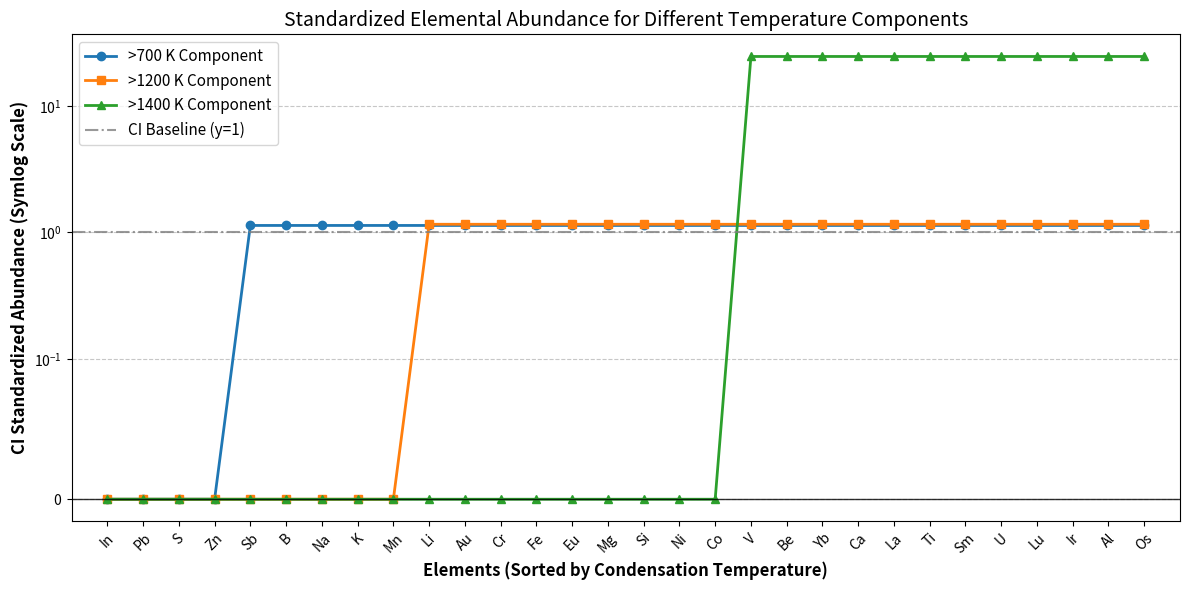
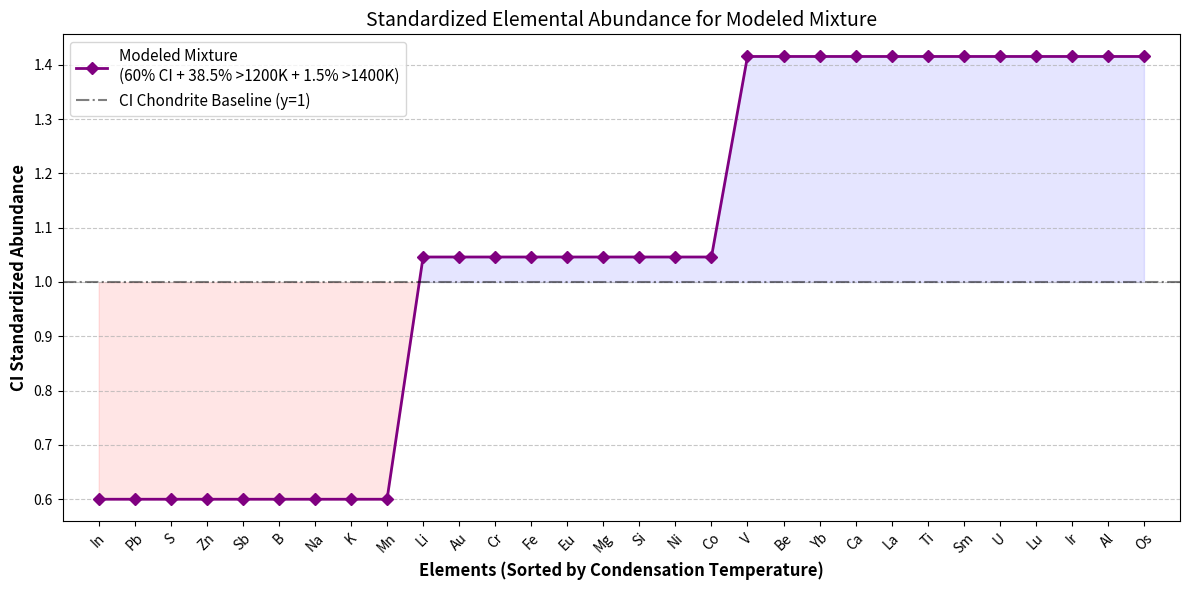

The matplotlib source for these figures, in order:
import pandas as pd
import numpy as np
import matplotlib.pyplot as plt

# 根据图片提供的数据构建字典
data = {
    'Element': ['Li', 'Be', 'B', 'Na', 'Mg', 'Al', 'Si', 'S', 'K', 'Ca', 
                'Ti', 'V', 'Cr', 'Mn', 'Fe', 'Co', 'Ni', 'Zn', 'In', 'Sb', 
                'La', 'Sm', 'Eu', 'Yb', 'Lu', 'Os', 'Ir', 'Au', 'Pb', 'U'],
    'CI_Abundance': [55.59, 0.6116, 18.816, 55300, 1045000, 82730, 1000000, 426600, 3607, 61670, 
                     2574, 276.7, 13340, 9107, 872700, 2270, 48350, 1212, 0.1779, 0.3126, 
                     0.4424, 0.2672, 0.1003, 0.2564, 0.0380, 0.7046, 0.6404, 0.1946, 3.332, 0.00893],
    'Cond_T': [1225, 1490, 964, 970, 1340, 1650, 1340, 648, 1000, 1518, 
               1549, 1455, 1301, 1190, 1337, 1356, 1354, 684, 470, 912, 
               1544, 1560, 1338, 1493, 1598, 1812, 1603, 1284, 520, 1580]
}

# 构建 DataFrame
df_elements = pd.DataFrame(data)

print("基础数据表加载成功！数据维度:", df_elements.shape)

# 1. 计算全局归一化（原子百分比）
total_abundance = df_elements['CI_Abundance'].sum()
df_elements['CI_norm_100'] = (df_elements['CI_Abundance'] / total_abundance) * 100

# 2. 按冷凝温度从小到大升序排序，并重置索引
df_elements = df_elements.sort_values(by='Cond_T').reset_index(drop=True)

print("按冷凝温度排序后的数据 (前5行)：")
display(df_elements.head()) if 'display' in globals() else print(df_elements.head())

thresholds = [700, 1200, 1400]

# 遍历设定的温度阈值
for T in thresholds:
    # 筛选大于阈值的记录
    mask = df_elements['Cond_T'] > T
    
    # 计算满足条件的元素的 CI_norm_100 总和
    subset_sum = df_elements.loc[mask, 'CI_norm_100'].sum()
    
    # 生成重新归一化列：满足条件的重新计算百分比，不满足的赋 0
    col_norm = f'Norm_Sub_>{T}'
    df_elements[col_norm] = np.where(mask, (df_elements['CI_norm_100'] / subset_sum) * 100, 0)
    
    # 生成标准化列 (相对于初始 CI 丰度)
    col_std = f'Std_>{T}'
    df_elements[col_std] = df_elements[col_norm] / df_elements['CI_norm_100']

print("处理完成，包含所有归一化与标准化数据的数据表如下：")
display(df_elements) if 'display' in globals() else print(df_elements)

# 创建宽幅绘图画布
fig, ax = plt.subplots(figsize=(12, 6))
elements = df_elements['Element']

# 绘制三条不同温度阈值的折线（直接使用包含 0 的原始数据）
ax.plot(elements, df_elements['Std_>700'], marker='o', markersize=6, linewidth=2, label='>700 K Component')
ax.plot(elements, df_elements['Std_>1200'], marker='s', markersize=6, linewidth=2, label='>1200 K Component')
ax.plot(elements, df_elements['Std_>1400'], marker='^', markersize=6, linewidth=2, label='>1400 K Component')

# 核心优化：使用 对称对数坐标 (symlog)
# linthresh=0.1 表示在 -0.1 到 0.1 之间使用线性坐标，其余部分使用对数坐标
ax.set_yscale('symlog', linthresh=0.1)

# 添加基准辅助线，增强可读性
ax.axhline(0, color='black', linewidth=1, alpha=0.8) # 0值基准线
ax.axhline(1, color='gray', linestyle='-.', alpha=0.8, label='CI Baseline (y=1)') # 1倍CI基准线

# 绘图设置
ax.set_xlabel('Elements (Sorted by Condensation Temperature)', fontsize=12, fontweight='bold')
ax.set_ylabel('CI Standardized Abundance (Symlog Scale)', fontsize=12, fontweight='bold')
ax.set_title('Standardized Elemental Abundance for Different Temperature Components', fontsize=14)

# 添加图例和网格
ax.legend(fontsize=11, loc='upper left')
ax.grid(axis='y', linestyle='--', alpha=0.7)

# 强制限制 X 轴范围，确保所有 30 个元素全部显示出来
ax.set_xlim(-1, len(elements))

# 旋转 X 轴标签
plt.xticks(rotation=45)
plt.tight_layout()
plt.show()

# 1. 使用您化简的优雅公式计算混合成分的标准化丰度
df_elements['Mix_Std'] = (
    0.60 
    + 0.385 * df_elements['Std_>1200'].fillna(0) 
    + 0.015 * df_elements['Std_>1400'].fillna(0)
)

# 2. 创建绘图画布
fig, ax = plt.subplots(figsize=(12, 6))

# 3. 绘制混合成分折线
ax.plot(df_elements['Element'], df_elements['Mix_Std'], 
        marker='D', color='purple', markersize=6, linewidth=2, 
        label='Modeled Mixture\n(60% CI + 38.5% >1200K + 1.5% >1400K)')

# 4. 填充区域直观显示亏损与富集 (基准线为 y=1)
ax.fill_between(df_elements['Element'], df_elements['Mix_Std'], 1, 
                where=(df_elements['Mix_Std'] < 1), color='red', alpha=0.1, interpolate=True)
ax.fill_between(df_elements['Element'], df_elements['Mix_Std'], 1, 
                where=(df_elements['Mix_Std'] >= 1), color='blue', alpha=0.1, interpolate=True)

# 5. 添加 CI 球粒陨石基准参考线
ax.axhline(1, color='black', linestyle='-.', alpha=0.5, label='CI Chondrite Baseline (y=1)')

# 6. 绘图细节设置
ax.set_xlabel('Elements (Sorted by Condensation Temperature)', fontsize=12, fontweight='bold')
ax.set_ylabel('CI Standardized Abundance', fontsize=12, fontweight='bold')
ax.set_title('Standardized Elemental Abundance for Modeled Mixture', fontsize=14)

ax.legend(fontsize=11, loc='upper left')
ax.grid(axis='y', linestyle='--', alpha=0.7)

# 强制限制 X 轴范围，确保元素占满全长
ax.set_xlim(-1, len(df_elements['Element']))
plt.xticks(rotation=45)

plt.tight_layout()
plt.show()
